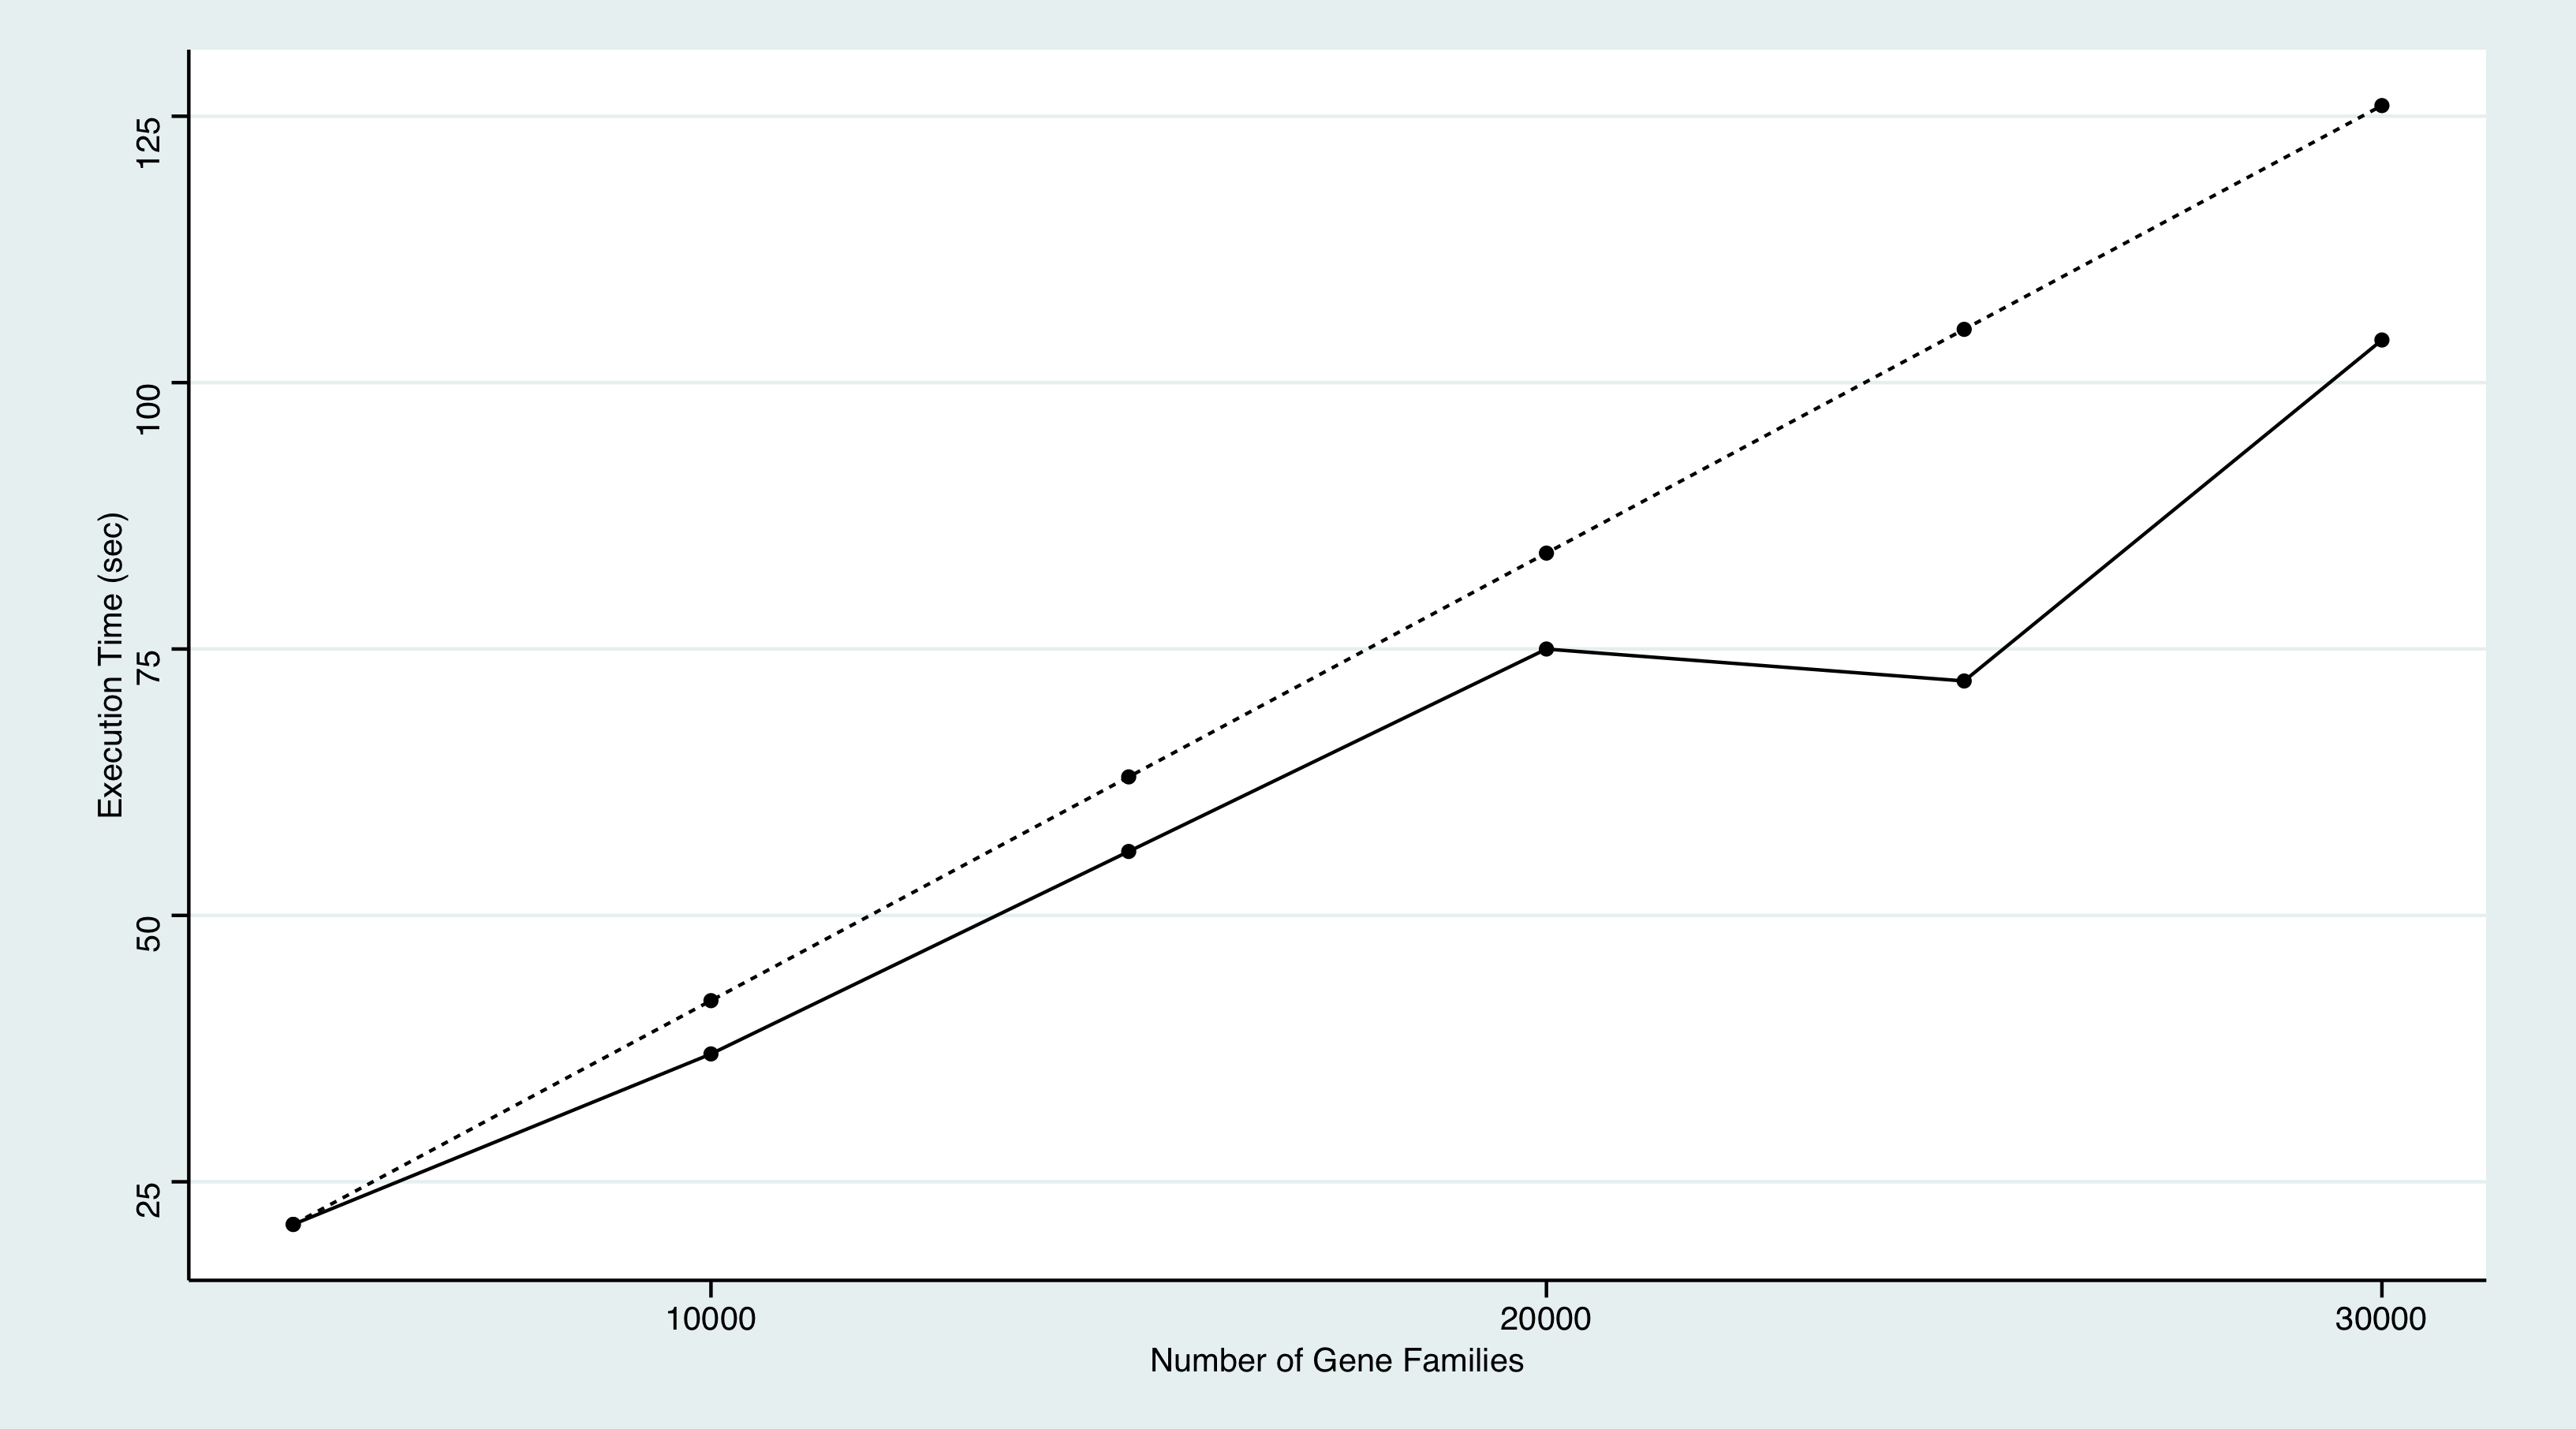

Source data for this figure (header and first rows):
Families, Time, Linetype
5000, 21, 0
10000, 37, 0
15000, 56, 0
20000, 75, 0
25000, 72, 0
30000, 104, 0
5000, 21, 1
10000, 42, 1
15000, 63, 1
20000, 84, 1
25000, 105, 1
30000, 126, 1
